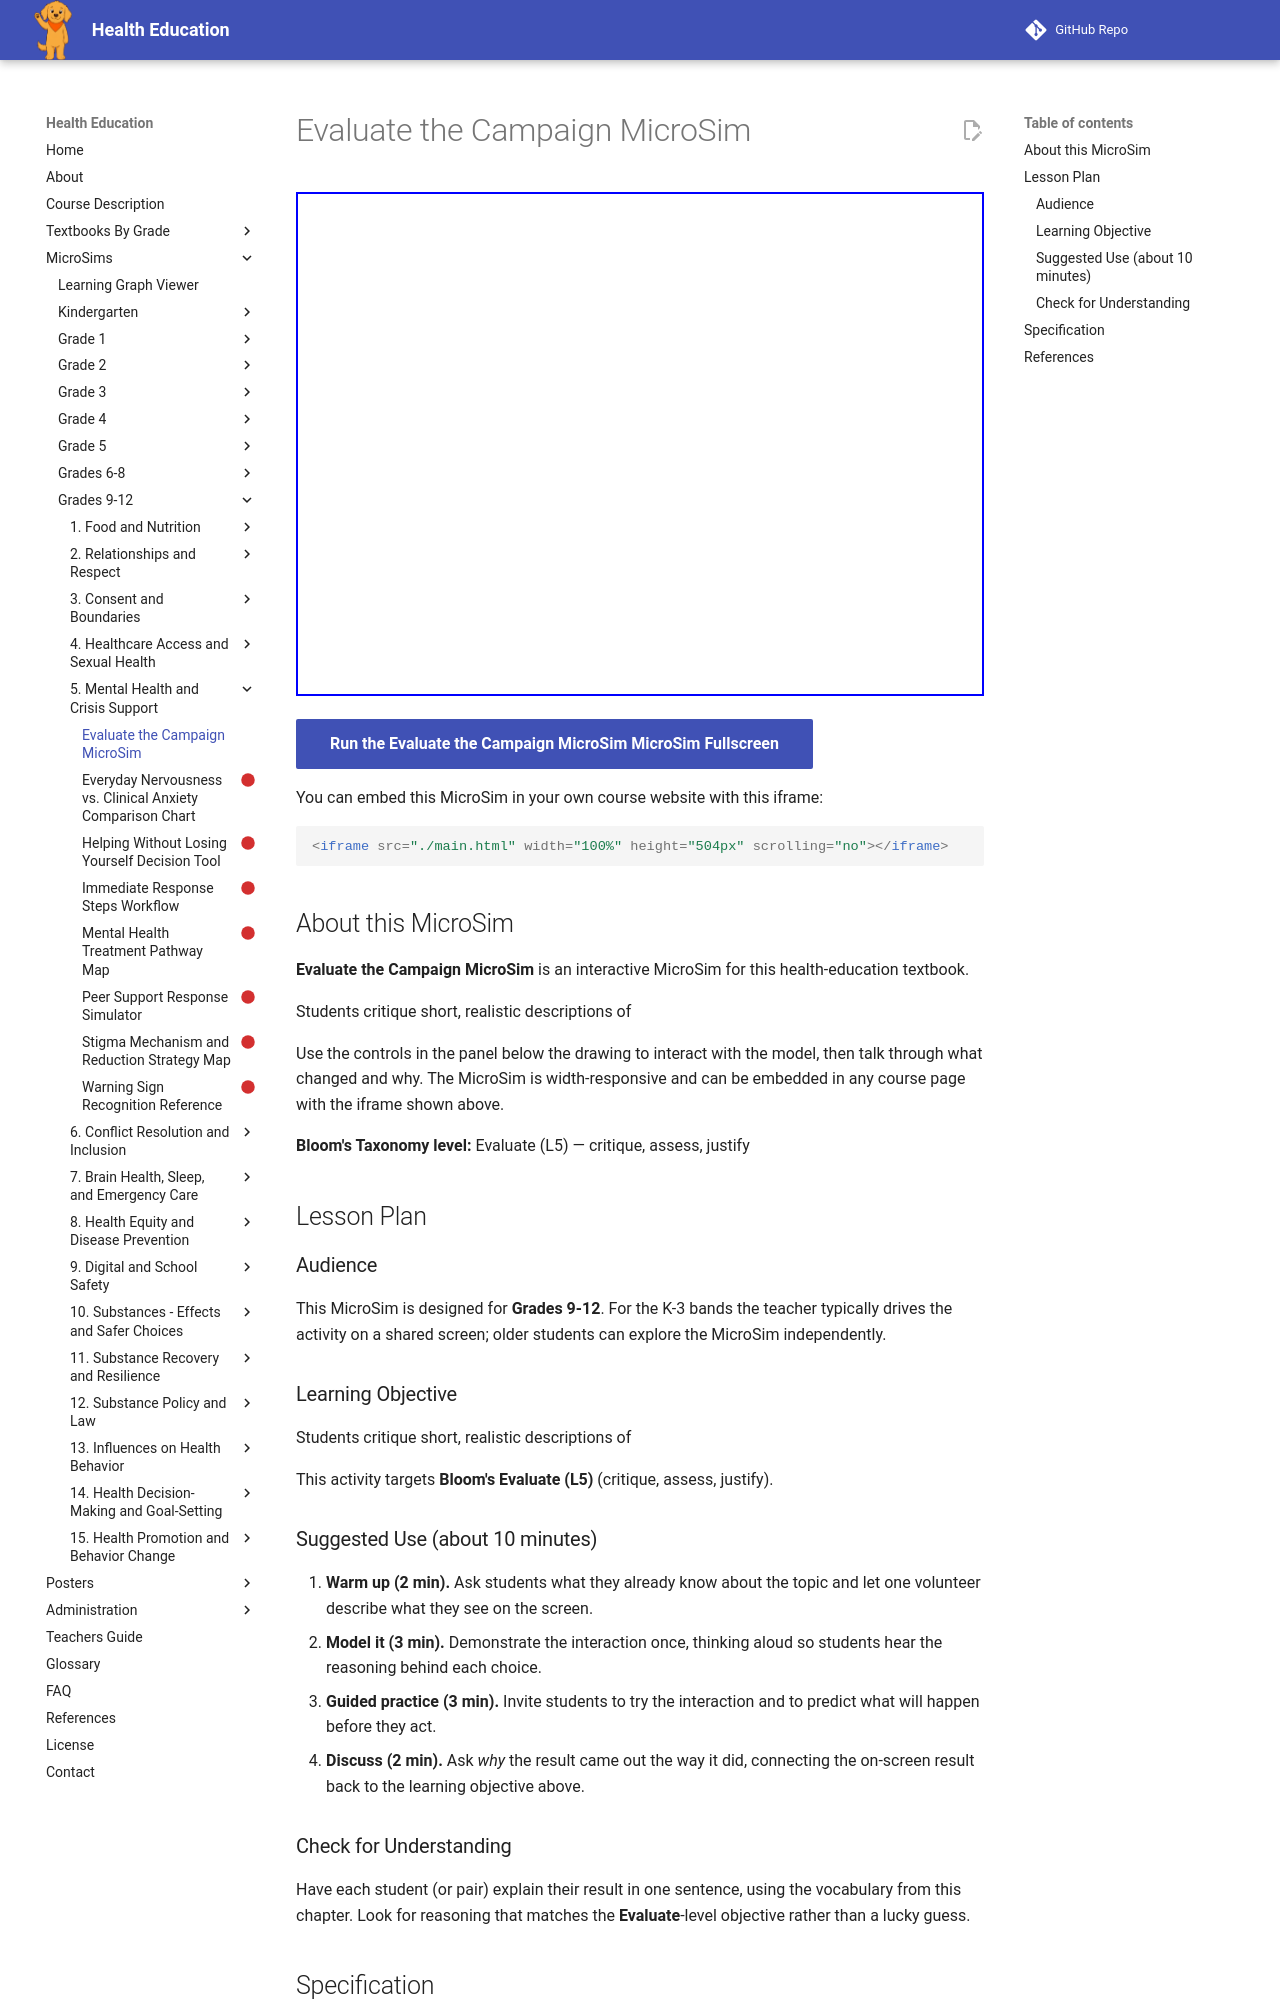

repository: dmccreary/health-education · page: sims/evaluate-the-campaign-microsim/index.html · generator: mkdocs

---
title: Evaluate the Campaign MicroSim
description: Students critique short, realistic descriptions of
image: /sims/evaluate-the-campaign-microsim/evaluate-the-campaign-microsim.png
og:image: /sims/evaluate-the-campaign-microsim/evaluate-the-campaign-microsim.png
twitter:image: /sims/evaluate-the-campaign-microsim/evaluate-the-campaign-microsim.png
social:
   cards: false
library: p5.js
bloom_level: Evaluate (L5)
grade_band: Grades 9-12
---

# Evaluate the Campaign MicroSim

<iframe src="main.html" width="100%" height="504px" scrolling="no"></iframe>

[Run the Evaluate the Campaign MicroSim MicroSim Fullscreen](main.html){ .md-button .md-button--primary }

You can embed this MicroSim in your own course website with this iframe:

```html
<iframe src="./main.html" width="100%" height="504px" scrolling="no"></iframe>
```

## About this MicroSim

**Evaluate the Campaign MicroSim** is an interactive MicroSim for this health-education textbook.

Students critique short, realistic descriptions of

Use the controls in the panel below the drawing to interact with the model, then talk through what changed and why. The MicroSim is width-responsive and can be embedded in any course page with the iframe shown above.

**Bloom's Taxonomy level:** Evaluate (L5) — critique, assess, justify

## Lesson Plan

### Audience

This MicroSim is designed for **Grades 9-12**. For the K-3 bands the teacher
typically drives the activity on a shared screen; older students can explore
the MicroSim independently.

### Learning Objective

Students critique short, realistic descriptions of

This activity targets **Bloom's Evaluate (L5)** (critique, assess, justify).

### Suggested Use (about 10 minutes)

1. **Warm up (2 min).** Ask students what they already know about the topic
   and let one volunteer describe what they see on the screen.
2. **Model it (3 min).** Demonstrate the interaction once, thinking aloud so
   students hear the reasoning behind each choice.
3. **Guided practice (3 min).** Invite students to try the interaction and to
   predict what will happen before they act.
4. **Discuss (2 min).** Ask *why* the result came out the way it did, connecting
   the on-screen result back to the learning objective above.

### Check for Understanding

Have each student (or pair) explain their result in one sentence, using the
vocabulary from this chapter. Look for reasoning that matches the
**Evaluate**-level objective rather than a lucky guess.
